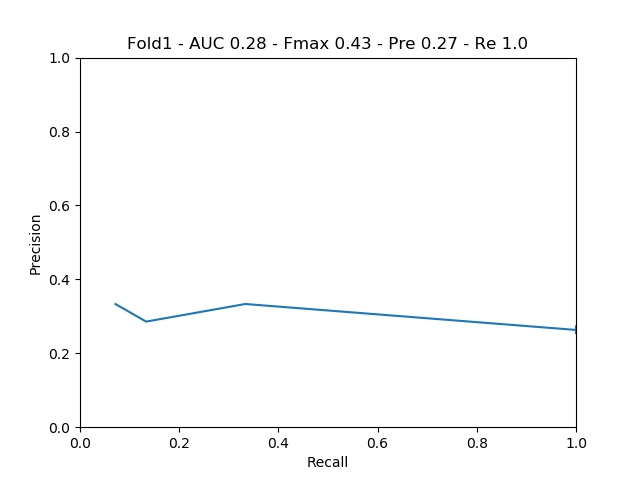

The file beside this chart, header and first rows:
gt, predictions, path
0, 0.5005, 1019033995_2
0, 0.4993, 30234903_2
0, 0.4998, 31322377_2
0, 0.501, 1049615843_2
0, 0.5024, 49793965_2
0, 0.5005, 1032366601_2
0, 0.501, 1019025787_2
0, 0.501, 52905901_2
0, 0.5005, 53907497_2
0, 0.5005, 20892400_2
0, 0.4954, 1053790017_2
0, 0.5005, 52495917_2
0, 0.502, 52897297_2
0, 0.4968, 30400440_2
0, 0.5015, 35198822_2
0, 0.5024, 52869446_2
0, 0.5, 426031_2
0, 0.5, 52862369_2
0, 0.501, 52864632_2
0, 0.498, 43874888_2
0, 0.5, 1020727083_2
0, 0.504, 1013597517_2
0, 0.499, 1020728147_2
0, 0.5, 55306019_2
0, 0.503, 1013591458_2
0, 0.501, 52514203_2
0, 0.5, 1049625512_2
0, 0.5005, 1010207926_2
0, 0.5005, 52820320_2
0, 0.4998, 1014177739_2
0, 0.5005, 53070217_2
0, 0.5, 1020755187_2
0, 0.5005, 1015402462_2
0, 0.5, 38644289_2
0, 0.501, 1032371548_2
0, 0.501, 40330977_2
0, 0.5005, 1016058026_2
0, 0.505, 52425256_2
0, 0.5, 1020719641_2
0, 0.4998, 52795454_2
0, 0.5005, 782298_2
0, 0.5005, 5296219_2
0, 0.502, 548514_2
0, 0.5005, 1020725388_2
1, 0.5015, 1020718270_2
1, 0.5, 1020734137_2
1, 0.5044, 38643242_2
1, 0.5005, 34316117_2
1, 0.5015, 1018428675_2
1, 0.5005, 30404024_2
1, 0.5, 1032477218_2
1, 0.5, 52154192_2
1, 0.5005, 63544789_2
1, 0.5, 53063007_2
1, 0.501, 67026224_2
1, 0.503, 52973219_2
1, 0.501, 1143335810_2
1, 0.5, 1018409942_2
1, 0.501, 26863164_2
